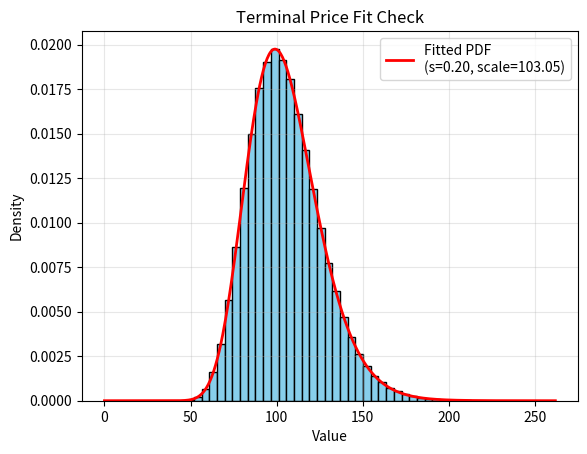

This chart was generated by the following Python code:
"""Geometric Brownian motion generators for Monte Carlo simulation.

This module creates single-period and multi-step GBM paths, plus a few diagnostic
functions used to verify the simulated distribution against theoretical moments.
"""

import math
import numpy as np
import matplotlib.pyplot as plt
from scipy.stats import lognorm


def terminal_price_array(S0, r, vol, T, n_paths, seed=None):
    """Generate terminal prices for a single-step GBM model.

    The model assumes log-normal terminal prices under the standard GBM dynamics.
    """
    rng = np.random.default_rng(seed)
    samples = rng.standard_normal(size=n_paths)
    mean = (r - (vol ** 2) / 2) * T
    std = vol * math.sqrt(T)
    S_T = S0 * np.exp(mean + (std * samples))
    return S_T


def antithetic_terminal_price_array(S0, r, vol, T, n_paths, seed=None):
    """Generate a standard sample and its antithetic counterpart.

    Antithetic sampling helps reduce variance by pairing each normal draw with its
    negative counterpart.
    """
    rng = np.random.default_rng(seed)
    samples = rng.standard_normal(size=n_paths)
    mean = (r - (vol ** 2) / 2) * T
    std = vol * math.sqrt(T)

    S_T = S0 * np.exp(mean + (std * samples))
    antithetic_S_T = S0 * np.exp(mean - (std * samples))
    return S_T, antithetic_S_T


def gbm_price_array(S0, r, vol, T, n_paths, n_steps, seed=None):
    """Return an array of simulated GBM paths across a time grid.

    The first column is fixed at the initial spot level, and the remaining
    columns represent cumulative log-price increments over time.
    """
    rng = np.random.default_rng(seed)
    samples = rng.standard_normal(size=(n_paths, n_steps))
    mean = (r - (vol ** 2) / 2) * (T / (n_steps - 1))
    std = vol * math.sqrt(T / (n_steps - 1))

    gbm_matrix = (samples * std) + mean
    gbm_matrix[:, 0] = np.log(S0)
    gbm_result = np.cumsum(gbm_matrix, axis=1)
    return np.exp(gbm_result)


def antithetic_gbm_price_array(S0, r, vol, T, n_paths, n_steps, seed=None):
    """Generate standard and antithetic GBM path matrices.

    Each path is paired with a mirrored shock trajectory to improve variance
    reduction in Monte Carlo estimates.
    """
    rng = np.random.default_rng(seed)
    samples = rng.standard_normal(size=(n_paths, n_steps))
    mean = (r - (vol ** 2) / 2) * (T / (n_steps - 1))
    std = vol * math.sqrt(T / (n_steps - 1))

    gbm_matrix = (samples * std) + mean
    gbm_matrix[:, 0] = np.log(S0)
    gbm_result = np.cumsum(gbm_matrix, axis=1)

    antithetic_gbm_matrix = (-samples * std) + mean
    antithetic_gbm_matrix[:, 0] = np.log(S0)
    antithetic_gbm_result = np.cumsum(antithetic_gbm_matrix, axis=1)

    return np.exp(gbm_result), np.exp(antithetic_gbm_result)


def mean_check(S_T, S0, r, vol, T, n_paths):
    """Check whether the sample mean is consistent with the theoretical GBM mean."""
    mean = (r - (vol ** 2) / 2) * T
    std = vol * math.sqrt(T)
    theo_mean = S0 * math.exp(mean + ((std ** 2) / 2))
    error = np.std(S_T) / math.sqrt(n_paths)

    if S_T.mean() < theo_mean - (3 * error) or S_T.mean() > theo_mean + (3 * error):
        print(f"Theoretical mean:{theo_mean}\n Observed mean:{S_T.mean()}\n Standard error:{error}\n Check: Failed")
    else:
        print(f"Theoretical mean:{theo_mean}\n Observed mean:{S_T.mean()}\n Standard error:{error}\n Check: Passed")
    return 0


def sanity_check(S_T, S0, r, vol, T, n_paths):
    """Plot the terminal price distribution against the lognormal benchmark."""
    plt.hist(S_T, bins=50, density=True, color='skyblue', edgecolor='black')

    mean = (r - (vol ** 2) / 2) * T
    std = vol * math.sqrt(T)
    s = std
    scale = S0 * np.exp(mean)
    x = np.linspace(0, np.max(S_T), 500)
    pdf_curve = lognorm.pdf(x, s, scale=scale)

    plt.plot(x, pdf_curve, 'r-', lw=2, label=f'Fitted PDF\n(s={s:.2f}, scale={scale:.2f})')
    plt.title('Terminal Price Fit Check')
    plt.xlabel('Value')
    plt.ylabel('Density')
    plt.legend()
    plt.grid(True, alpha=0.3)
    plt.show()


if __name__ == "__main__":
    # Quick demonstration of the GBM path generator and distribution check.
    test_matrix = gbm_price_array(100, 0.05, 0.2, 1, 10 ** 6, 12)
    # mean_check(terminal_price_array(100, 0.05, 0.2, 1, 10 ** 6), 100, 0.05, 0.2, 1, 10 ** 6)
    sanity_check(test_matrix[:, -1], 100, 0.05, 0.2, 1, 10 ** 6)
